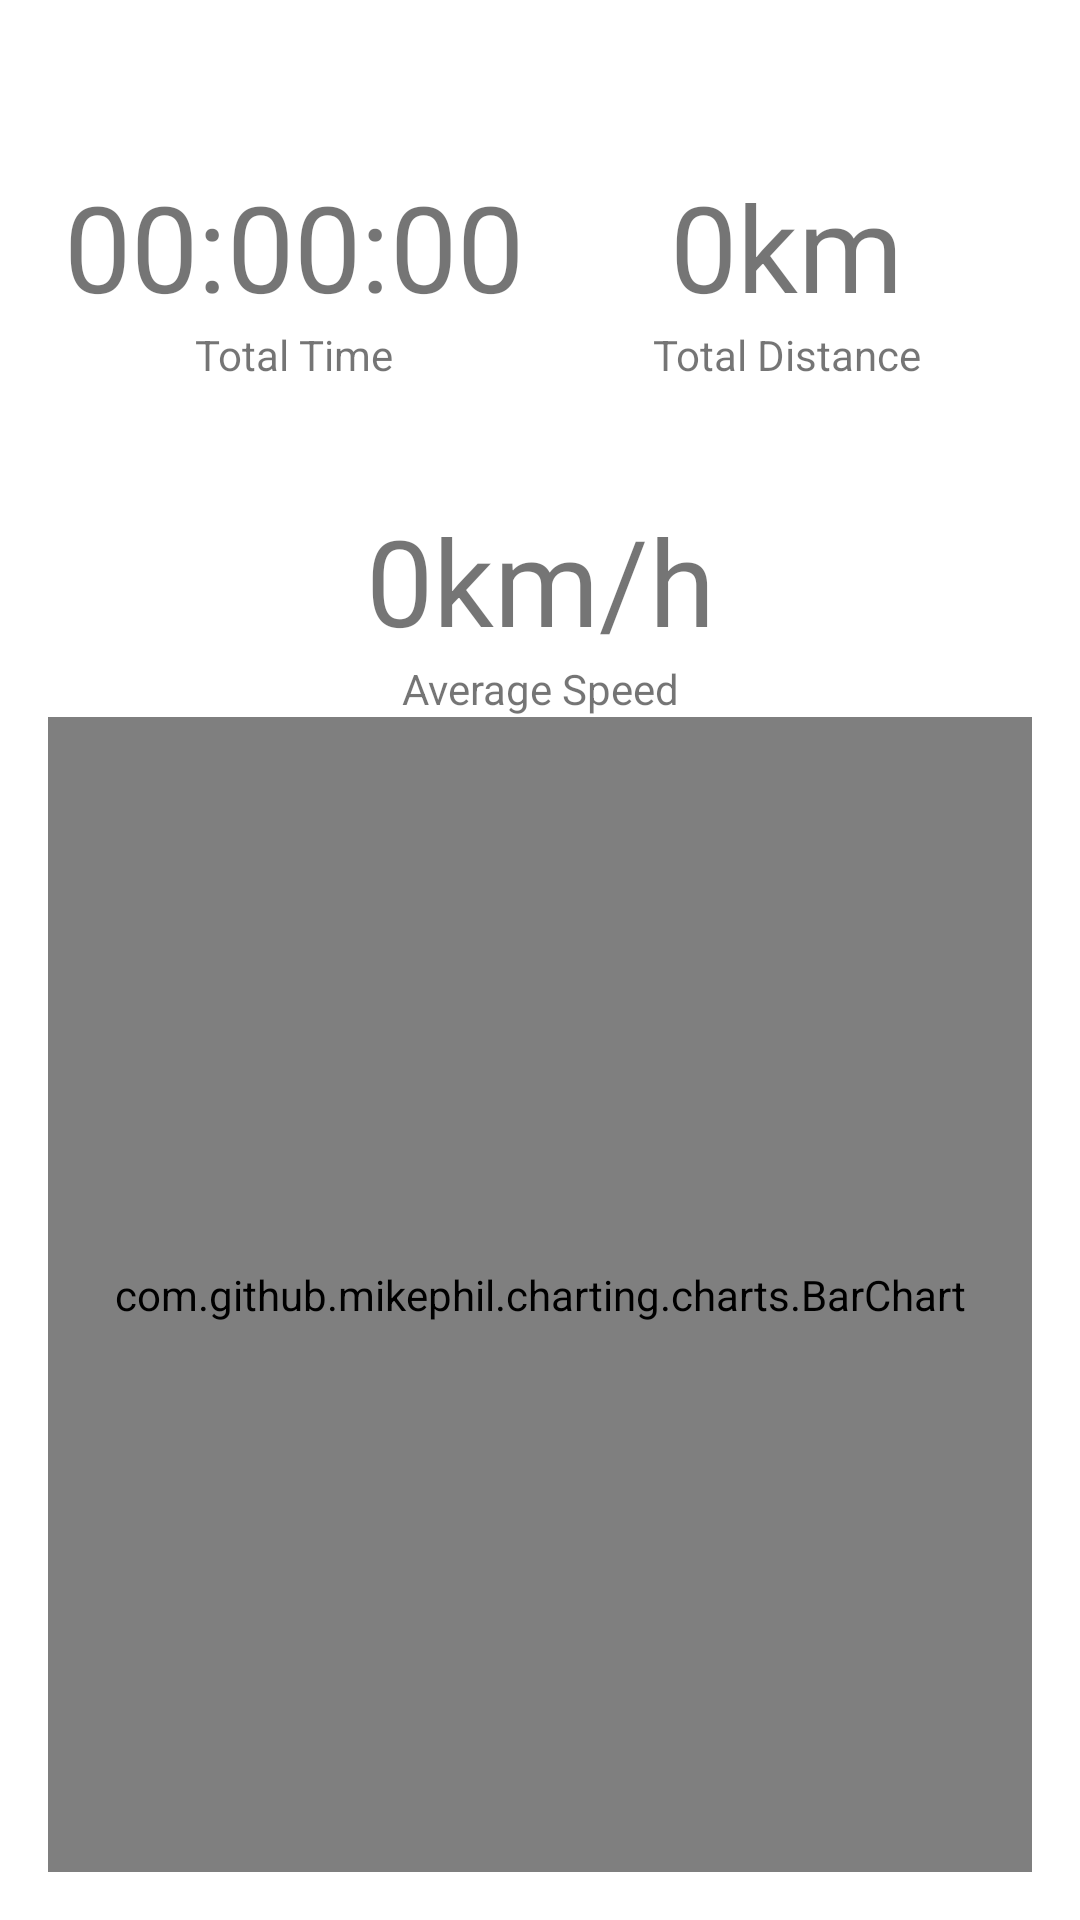

The Android layout XML behind this screen, and the referenced resources:
<!-- AndroidManifest.xml: application theme AppTheme -->
<!-- res/layout/fragment_statistics.xml -->
<?xml version="1.0" encoding="utf-8"?>
<androidx.constraintlayout.widget.ConstraintLayout xmlns:android="http://schemas.android.com/apk/res/android"
    xmlns:app="http://schemas.android.com/apk/res-auto"
    xmlns:tools="http://schemas.android.com/tools"
    android:layout_width="match_parent"
    android:layout_height="match_parent"
    android:padding="16dp">

    <com.google.android.material.textview.MaterialTextView
        android:id="@+id/tvTotalDistanceInfo"
        android:layout_width="wrap_content"
        android:layout_height="wrap_content"
        android:text="Total Distance"
        app:layout_constraintBottom_toTopOf="@+id/tvAverageSpeedInfo"
        app:layout_constraintEnd_toEndOf="@+id/tvTotalDistance"
        app:layout_constraintHorizontal_bias="0.5"
        app:layout_constraintStart_toStartOf="@+id/tvTotalDistance"
        app:layout_constraintTop_toTopOf="parent" />

    <com.google.android.material.textview.MaterialTextView
        android:id="@+id/tvTotalDistance"
        android:layout_width="wrap_content"
        android:layout_height="wrap_content"
        android:text="0km"
        android:textSize="40sp"
        app:layout_constraintBottom_toTopOf="@+id/tvTotalDistanceInfo"
        app:layout_constraintEnd_toEndOf="parent"
        app:layout_constraintStart_toStartOf="@+id/guideline2" />

    <com.google.android.material.textview.MaterialTextView
        android:id="@+id/tvTotalTimeInfo"
        android:layout_width="wrap_content"
        android:layout_height="wrap_content"
        android:text="Total Time"
        app:layout_constraintBottom_toTopOf="@+id/tvAverageSpeedInfo"
        app:layout_constraintEnd_toEndOf="@+id/tvTotalTime"
        app:layout_constraintHorizontal_bias="0.5"
        app:layout_constraintStart_toStartOf="@+id/tvTotalTime"
        app:layout_constraintTop_toTopOf="parent" />

    <com.google.android.material.textview.MaterialTextView
        android:id="@+id/tvTotalTime"
        android:layout_width="wrap_content"
        android:layout_height="wrap_content"
        android:text="00:00:00"
        android:textSize="40sp"
        app:layout_constraintBottom_toTopOf="@+id/tvTotalTimeInfo"
        app:layout_constraintEnd_toStartOf="@+id/guideline2"
        app:layout_constraintStart_toStartOf="parent" />


    <com.google.android.material.textview.MaterialTextView
        android:id="@+id/tvAverageSpeedInfo"
        android:layout_width="0dp"
        android:layout_height="wrap_content"
        android:text="Average Speed"
        android:textAlignment="center"
        app:layout_constraintBottom_toTopOf="@+id/guideline"
        app:layout_constraintEnd_toEndOf="parent"
        app:layout_constraintHorizontal_bias="0.5"
        app:layout_constraintStart_toStartOf="parent"
        app:layout_constraintTop_toTopOf="parent" />

    <com.google.android.material.textview.MaterialTextView
        android:id="@+id/tvAverageSpeed"
        android:layout_width="match_parent"
        android:layout_height="wrap_content"
        android:text="0km/h"
        android:textAlignment="center"
        android:textSize="40sp"
        app:layout_constraintBottom_toTopOf="@+id/tvAverageSpeedInfo"
        app:layout_constraintEnd_toEndOf="parent"
        app:layout_constraintStart_toStartOf="@+id/guideline2" />

    <androidx.constraintlayout.widget.Guideline
        android:id="@+id/guideline"
        android:layout_width="wrap_content"
        android:layout_height="wrap_content"
        android:orientation="horizontal"
        app:layout_constraintGuide_percent="0.7017784" />

    <androidx.constraintlayout.widget.Guideline
        android:id="@+id/guideline2"
        android:layout_width="wrap_content"
        android:layout_height="wrap_content"
        android:orientation="vertical"
        app:layout_constraintGuide_percent="0.5" />

    <com.github.mikephil.charting.charts.BarChart
        android:id="@+id/barChart"
        android:layout_width="match_parent"
        android:layout_height="0dp"
        app:layout_constraintBottom_toBottomOf="parent"
        app:layout_constraintTop_toBottomOf="@+id/tvAverageSpeedInfo" />

</androidx.constraintlayout.widget.ConstraintLayout>
<!-- resources referenced by this layout -->
<resources>

</resources>
